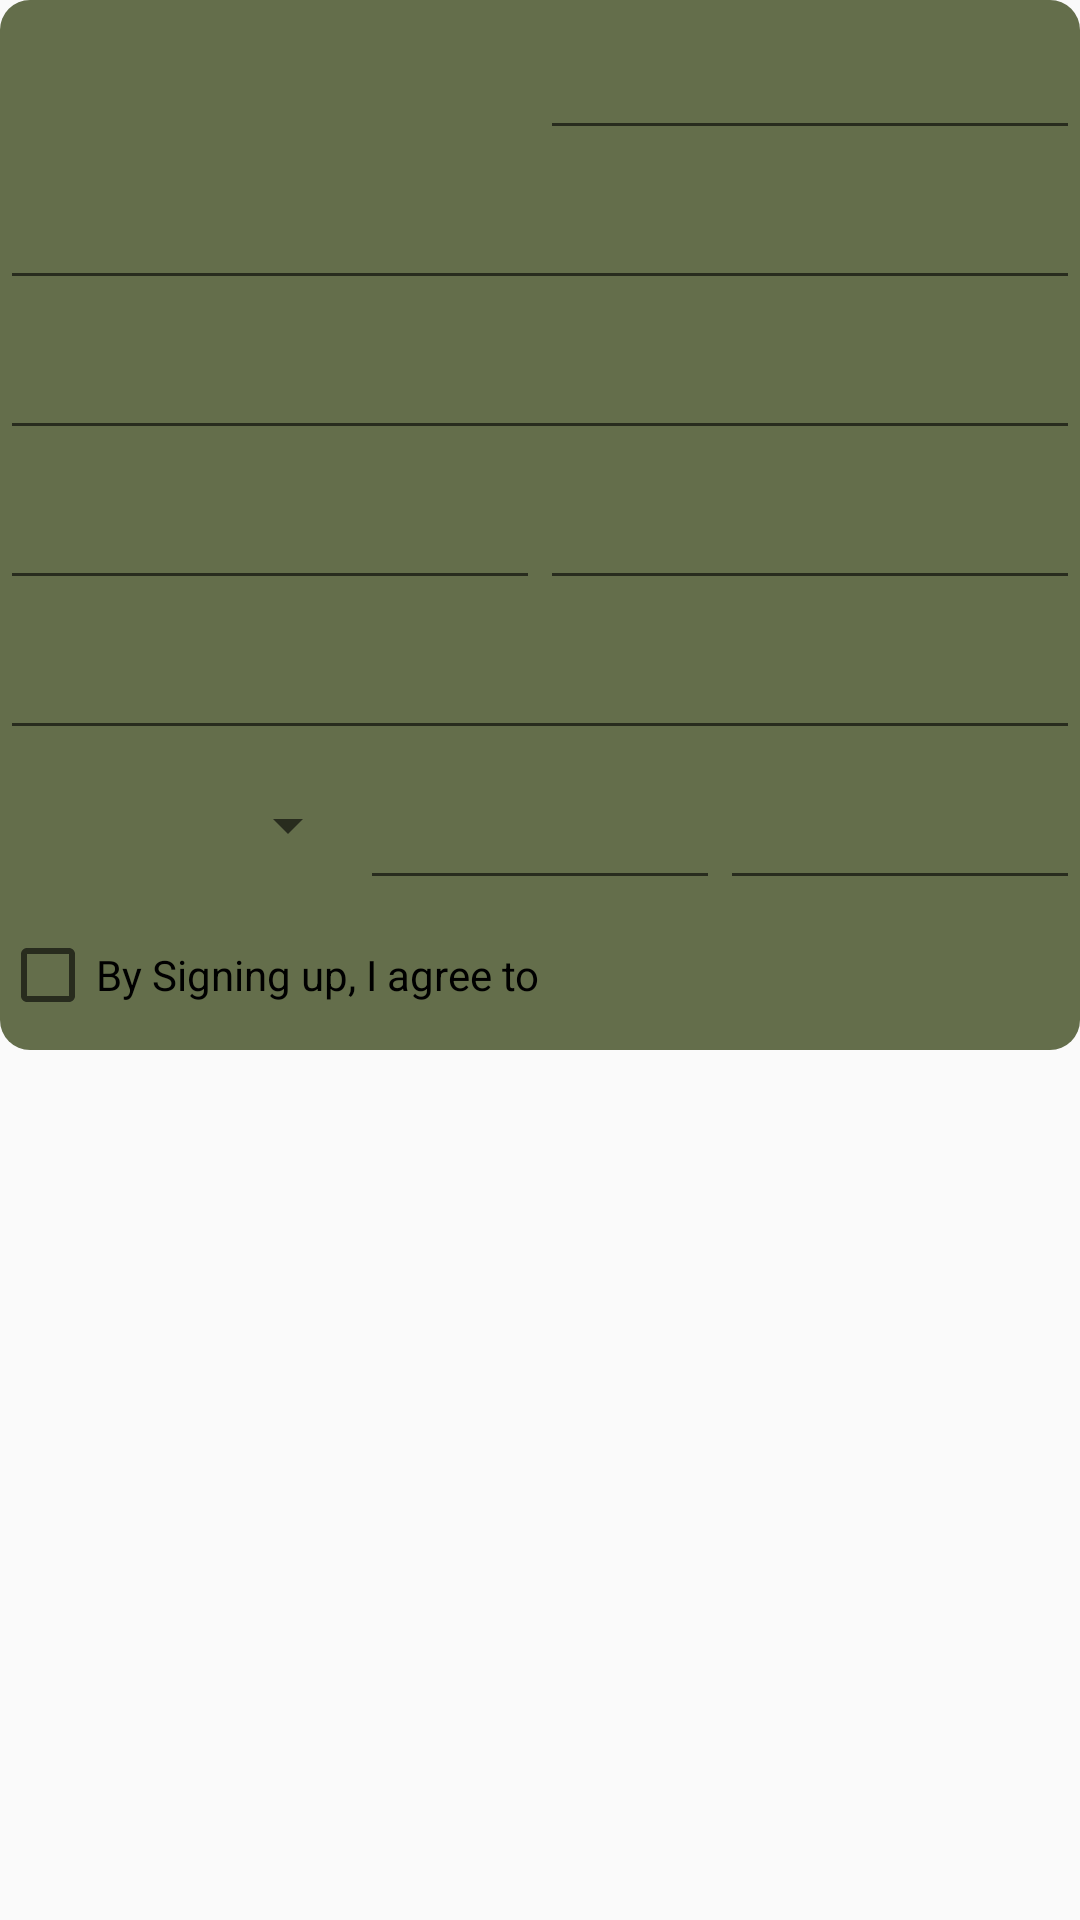

Produce the Android XML layout that renders to this screen, including the resource entries it uses.
<!-- AndroidManifest.xml: application theme MyMaterialTheme -->
<!-- res/layout/content_sign_up.xml -->
<?xml version="1.0" encoding="utf-8"?>
<RelativeLayout xmlns:android="http://schemas.android.com/apk/res/android"
    xmlns:app="http://schemas.android.com/apk/res-auto"
    xmlns:tools="http://schemas.android.com/tools"
    android:layout_width="match_parent"
    android:layout_height="match_parent"
    app:layout_behavior="@string/appbar_scrolling_view_behavior"
    tools:context="com.effone.gkuser.Activity.SignUpActivity"
    >
    <ScrollView
        android:layout_width="match_parent"
        android:layout_height="match_parent"
        android:layout_alignParentLeft="true"
        android:layout_alignParentStart="true">
    <RelativeLayout
        android:layout_width="match_parent"
        android:layout_height="wrap_content"
        android:background="@drawable/button_rounded_corner">
        <LinearLayout
            android:layout_width="match_parent"
            android:layout_height="50dp"
            android:id="@+id/linearLayout"
            android:orientation="horizontal">

            <EditText
                android:id="@+id/et_first_name"
                android:layout_width="0dp"
                android:inputType="text"
                android:layout_height="match_parent"
                android:layout_weight="1"
                android:background="@null"/>

            <EditText
                android:id="@+id/et_last_name"
                android:layout_width="0dp"
                android:inputType="text"
                android:layout_height="match_parent"
                android:layout_weight="1" />

        </LinearLayout>
        <EditText
            android:layout_width="match_parent"
            android:layout_height="50dp"
            android:inputType="textEmailAddress"
            android:layout_below="@+id/linearLayout"
            android:id="@+id/et_sign_email_id"
            />
        <EditText
            android:layout_width="match_parent"
            android:layout_height="50dp"
            android:layout_below="@+id/et_sign_email_id"
            android:inputType="textPassword"
            android:id="@+id/et_sign_password"
            />
        <LinearLayout
            android:layout_width="match_parent"
            android:layout_height="50dp"
            android:id="@+id/linearLayout1"
            android:layout_below="@+id/et_sign_password"
            android:orientation="horizontal">

            <EditText
                android:id="@+id/et_fixed_number"
                android:layout_width="0dp"
                android:inputType="text"
                android:layout_height="match_parent"
                android:layout_weight="1" />

            <EditText
                android:id="@+id/et_phone_number"
                android:layout_width="0dp"
                android:inputType="text"
                android:layout_height="match_parent"
                android:layout_weight="1" />

        </LinearLayout>
        <EditText
            android:layout_width="match_parent"
            android:layout_height="50dp"
            android:id="@+id/et_sign_address"
            android:inputType="text"
            android:layout_below="@+id/linearLayout1"/>
        <LinearLayout
            android:layout_width="match_parent"
            android:layout_height="50dp"
            android:id="@+id/linearLayout2"
            android:layout_below="@+id/et_sign_address"
            android:orientation="horizontal">
            <Spinner
                android:layout_width="0dp"
                android:layout_height="match_parent"
                android:layout_weight="1"
                android:id="@+id/sp_state"></Spinner>

            <EditText
                android:id="@+id/et_sign_city"
                android:layout_width="0dp"
                android:layout_height="match_parent"
                android:layout_weight="1"
                android:inputType="text" />

            <EditText
                android:id="@+id/et_sign_zip"
                android:layout_width="0dp"
                android:inputType="text"
                android:layout_height="match_parent"
                android:layout_weight="1" />

        </LinearLayout>
        <CheckBox
            android:layout_width="match_parent"
            android:layout_height="50dp"
            android:layout_below="@+id/linearLayout2"
            android:text="@string/tandc"/>
    </RelativeLayout>
    </ScrollView>
</RelativeLayout>
<!-- resources referenced by this layout -->
<resources>
  <!-- drawable button_rounded_corner (drawable) -->
  <?xml version="1.0" encoding="utf-8"?>
  <shape xmlns:android="http://schemas.android.com/apk/res/android">
      <solid android:color="@color/polygone"/>
      <corners android:radius="10dp"/>
      </shape>
  <string name="tandc">By Signing up, I agree to </string>
  <style name="MyMaterialTheme" parent="MyMaterialTheme.Base">
  
      </style>
  <color name="polygone">#646E4B</color>
  <style name="MyMaterialTheme.Base" parent="Theme.AppCompat.Light.DarkActionBar">
          <item name="windowNoTitle">true</item>
          <item name="windowActionBar">false</item>
          <item name="colorPrimary">@color/colorPrimary</item>
          <item name="colorPrimaryDark">@color/colorPrimaryDark</item>
          <item name="colorAccent">@color/colorAccent</item>
      </style>
  <color name="colorPrimary">#3F51B5</color>
  <color name="colorPrimaryDark">#303F9F</color>
  <color name="colorAccent">#FF4081</color>
</resources>
